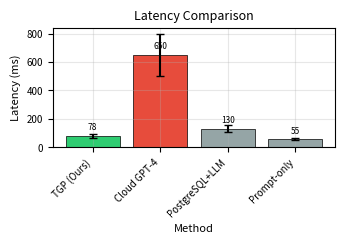

Source code (Python):
"""
Visualization utilities for TGP experiments.

Generates publication-quality figures for IEEE VTC2026-Spring paper.
"""

import json
from pathlib import Path
from typing import Dict, List, Optional, Any, Tuple
import numpy as np

try:
    import matplotlib.pyplot as plt
    import matplotlib.patches as mpatches
    from matplotlib.ticker import MaxNLocator
    MATPLOTLIB_AVAILABLE = True
except ImportError:
    MATPLOTLIB_AVAILABLE = False
    print("Warning: matplotlib not installed. Visualization disabled.")

try:
    import seaborn as sns
    SEABORN_AVAILABLE = True
except ImportError:
    SEABORN_AVAILABLE = False


# IEEE conference style settings
IEEE_STYLE = {
    "figure.figsize": (3.5, 2.5),  # Single column width
    "font.size": 8,
    "axes.labelsize": 8,
    "axes.titlesize": 9,
    "xtick.labelsize": 7,
    "ytick.labelsize": 7,
    "legend.fontsize": 7,
    "figure.dpi": 300,
    "savefig.dpi": 300,
    "savefig.format": "pdf",
    "axes.grid": True,
    "grid.alpha": 0.3,
}

# Color palette (colorblind-friendly)
COLORS = {
    "tgp": "#2ecc71",      # Green - our method
    "cloud": "#e74c3c",    # Red - cloud baselines
    "local": "#3498db",    # Blue - local baselines
    "ablation": "#9b59b6", # Purple - ablation variants
    "baseline": "#95a5a6", # Gray - other baselines
}


def setup_style():
    """Apply IEEE publication style."""
    if MATPLOTLIB_AVAILABLE:
        plt.rcParams.update(IEEE_STYLE)
        if SEABORN_AVAILABLE:
            sns.set_palette("colorblind")


def plot_latency_comparison(
    results: Dict[str, Dict[str, float]],
    output_path: Optional[str] = None,
    title: str = "Latency Comparison"
) -> Optional[Any]:
    """
    Plot latency comparison bar chart.

    Args:
        results: Dict mapping method name to {"mean_ms": x, "std_ms": y}
        output_path: Path to save figure
        title: Plot title

    Returns:
        matplotlib figure or None
    """
    if not MATPLOTLIB_AVAILABLE:
        return None

    setup_style()
    fig, ax = plt.subplots(figsize=(3.5, 2.5))

    methods = list(results.keys())
    means = [results[m].get("mean_ms", 0) for m in methods]
    stds = [results[m].get("std_ms", 0) for m in methods]

    # Color based on method type
    colors = []
    for m in methods:
        if "tgp" in m.lower() or "ours" in m.lower():
            colors.append(COLORS["tgp"])
        elif "cloud" in m.lower() or "gpt" in m.lower() or "claude" in m.lower():
            colors.append(COLORS["cloud"])
        else:
            colors.append(COLORS["baseline"])

    x = np.arange(len(methods))
    bars = ax.bar(x, means, yerr=stds, capsize=3, color=colors, edgecolor="black", linewidth=0.5)

    ax.set_ylabel("Latency (ms)")
    ax.set_xlabel("Method")
    ax.set_title(title)
    ax.set_xticks(x)
    ax.set_xticklabels(methods, rotation=45, ha="right")

    # Add value labels on bars
    for bar, mean in zip(bars, means):
        height = bar.get_height()
        ax.annotate(f"{mean:.0f}",
                    xy=(bar.get_x() + bar.get_width() / 2, height),
                    xytext=(0, 3),
                    textcoords="offset points",
                    ha="center", va="bottom", fontsize=6)

    plt.tight_layout()

    if output_path:
        Path(output_path).parent.mkdir(parents=True, exist_ok=True)
        plt.savefig(output_path, bbox_inches="tight")
        print(f"Saved to {output_path}")

    return fig


def plot_accuracy_comparison(
    results: Dict[str, Dict[str, float]],
    metrics: List[str] = ["accuracy", "f1"],
    output_path: Optional[str] = None,
    title: str = "Accuracy Comparison"
) -> Optional[Any]:
    """
    Plot accuracy/F1 comparison grouped bar chart.

    Args:
        results: Dict mapping method to metric values
        metrics: List of metrics to plot
        output_path: Path to save figure
        title: Plot title

    Returns:
        matplotlib figure or None
    """
    if not MATPLOTLIB_AVAILABLE:
        return None

    setup_style()
    fig, ax = plt.subplots(figsize=(4.5, 2.5))

    methods = list(results.keys())
    n_methods = len(methods)
    n_metrics = len(metrics)

    x = np.arange(n_methods)
    width = 0.8 / n_metrics

    for i, metric in enumerate(metrics):
        values = [results[m].get(metric, 0) for m in methods]
        offset = (i - n_metrics / 2 + 0.5) * width
        ax.bar(x + offset, values, width, label=metric.upper())

    ax.set_ylabel("Score")
    ax.set_xlabel("Method")
    ax.set_title(title)
    ax.set_xticks(x)
    ax.set_xticklabels(methods, rotation=45, ha="right")
    ax.set_ylim(0, 1.05)
    ax.legend(loc="lower right")

    plt.tight_layout()

    if output_path:
        Path(output_path).parent.mkdir(parents=True, exist_ok=True)
        plt.savefig(output_path, bbox_inches="tight")

    return fig


def plot_ablation_study(
    results: Dict[str, Dict[str, float]],
    baseline_key: str = "full_system",
    output_path: Optional[str] = None,
    title: str = "Ablation Study"
) -> Optional[Any]:
    """
    Plot ablation study showing contribution of each component.

    Args:
        results: Dict mapping config name to metrics
        baseline_key: Key for full system baseline
        output_path: Path to save figure
        title: Plot title

    Returns:
        matplotlib figure or None
    """
    if not MATPLOTLIB_AVAILABLE:
        return None

    setup_style()
    fig, axes = plt.subplots(1, 2, figsize=(7, 2.5))

    configs = [k for k in results.keys() if k != baseline_key]
    baseline = results.get(baseline_key, {})

    # Latency subplot
    ax1 = axes[0]
    latencies = [results[c].get("latency_ms", 0) for c in configs]
    baseline_lat = baseline.get("latency_ms", 80)

    colors = [COLORS["ablation"] if lat > baseline_lat * 1.1 else COLORS["tgp"] for lat in latencies]
    ax1.barh(configs, latencies, color=colors, edgecolor="black", linewidth=0.5)
    ax1.axvline(baseline_lat, color=COLORS["tgp"], linestyle="--", label=f"Full ({baseline_lat:.0f}ms)")
    ax1.set_xlabel("Latency (ms)")
    ax1.set_title("Latency Impact")
    ax1.legend(fontsize=6)

    # Accuracy subplot
    ax2 = axes[1]
    accuracies = [results[c].get("accuracy", 0) for c in configs]
    baseline_acc = baseline.get("accuracy", 0.95)

    colors = [COLORS["ablation"] if acc < baseline_acc * 0.9 else COLORS["tgp"] for acc in accuracies]
    ax2.barh(configs, accuracies, color=colors, edgecolor="black", linewidth=0.5)
    ax2.axvline(baseline_acc, color=COLORS["tgp"], linestyle="--", label=f"Full ({baseline_acc:.0%})")
    ax2.set_xlabel("Accuracy")
    ax2.set_xlim(0, 1)
    ax2.set_title("Accuracy Impact")
    ax2.legend(fontsize=6)

    plt.suptitle(title, fontsize=10)
    plt.tight_layout()

    if output_path:
        Path(output_path).parent.mkdir(parents=True, exist_ok=True)
        plt.savefig(output_path, bbox_inches="tight")

    return fig


def plot_staleness_roc(
    fpr: List[float],
    tpr: List[float],
    auc: float,
    output_path: Optional[str] = None,
    title: str = "Staleness Detection ROC"
) -> Optional[Any]:
    """
    Plot ROC curve for staleness detection.

    Args:
        fpr: False positive rates
        tpr: True positive rates
        auc: Area under curve
        output_path: Path to save figure
        title: Plot title

    Returns:
        matplotlib figure or None
    """
    if not MATPLOTLIB_AVAILABLE:
        return None

    setup_style()
    fig, ax = plt.subplots(figsize=(3.5, 3))

    ax.plot(fpr, tpr, color=COLORS["tgp"], lw=2, label=f"TGP (AUC={auc:.3f})")
    ax.plot([0, 1], [0, 1], color="gray", linestyle="--", lw=1, label="Random")

    ax.set_xlim(0, 1)
    ax.set_ylim(0, 1.05)
    ax.set_xlabel("False Positive Rate")
    ax.set_ylabel("True Positive Rate")
    ax.set_title(title)
    ax.legend(loc="lower right")

    plt.tight_layout()

    if output_path:
        Path(output_path).parent.mkdir(parents=True, exist_ok=True)
        plt.savefig(output_path, bbox_inches="tight")

    return fig


def plot_scalability(
    sensor_counts: List[int],
    latencies: Dict[str, List[float]],
    output_path: Optional[str] = None,
    title: str = "Scalability Analysis"
) -> Optional[Any]:
    """
    Plot latency vs. number of sensors.

    Args:
        sensor_counts: X-axis values (number of sensors)
        latencies: Dict mapping method to list of latencies
        output_path: Path to save figure
        title: Plot title

    Returns:
        matplotlib figure or None
    """
    if not MATPLOTLIB_AVAILABLE:
        return None

    setup_style()
    fig, ax = plt.subplots(figsize=(3.5, 2.5))

    for method, lats in latencies.items():
        color = COLORS["tgp"] if "tgp" in method.lower() else COLORS["baseline"]
        marker = "o" if "tgp" in method.lower() else "s"
        ax.plot(sensor_counts, lats, marker=marker, color=color, label=method, linewidth=1.5)

    ax.set_xlabel("Number of Sensors")
    ax.set_ylabel("Latency (ms)")
    ax.set_title(title)
    ax.legend()
    ax.xaxis.set_major_locator(MaxNLocator(integer=True))

    plt.tight_layout()

    if output_path:
        Path(output_path).parent.mkdir(parents=True, exist_ok=True)
        plt.savefig(output_path, bbox_inches="tight")

    return fig


def generate_latex_table(
    results: Dict[str, Dict[str, float]],
    metrics: List[str],
    caption: str = "Experimental Results",
    label: str = "tab:results"
) -> str:
    """
    Generate LaTeX table from results.

    Args:
        results: Dict mapping method to metrics
        metrics: List of metric names to include
        caption: Table caption
        label: LaTeX label

    Returns:
        LaTeX table string
    """
    methods = list(results.keys())

    # Build header
    header = "Method & " + " & ".join(m.replace("_", " ").title() for m in metrics) + " \\\\"

    # Build rows
    rows = []
    for method in methods:
        values = []
        for metric in metrics:
            val = results[method].get(metric, 0)
            if isinstance(val, float):
                if "accuracy" in metric or "f1" in metric:
                    values.append(f"{val:.2%}")
                elif "ms" in metric or "latency" in metric:
                    values.append(f"{val:.1f}")
                else:
                    values.append(f"{val:.2f}")
            else:
                values.append(str(val))
        rows.append(f"{method} & " + " & ".join(values) + " \\\\")

    table = f"""\\begin{{table}}[htbp]
\\centering
\\caption{{{caption}}}
\\label{{{label}}}
\\begin{{tabular}}{{l{'c' * len(metrics)}}}
\\toprule
{header}
\\midrule
{chr(10).join(rows)}
\\bottomrule
\\end{{tabular}}
\\end{{table}}"""

    return table


def save_all_figures(
    results: Dict[str, Any],
    output_dir: str = "output/figures"
) -> List[str]:
    """
    Generate and save all figures for paper.

    Args:
        results: Experiment results dict
        output_dir: Output directory

    Returns:
        List of saved file paths
    """
    output_dir = Path(output_dir)
    output_dir.mkdir(parents=True, exist_ok=True)
    saved = []

    # Latency comparison
    if "latency" in results:
        path = output_dir / "fig_latency.pdf"
        plot_latency_comparison(results["latency"], str(path))
        saved.append(str(path))

    # Accuracy comparison
    if "accuracy" in results:
        path = output_dir / "fig_accuracy.pdf"
        plot_accuracy_comparison(results["accuracy"], output_path=str(path))
        saved.append(str(path))

    # Ablation study
    if "ablation" in results:
        path = output_dir / "fig_ablation.pdf"
        plot_ablation_study(results["ablation"], output_path=str(path))
        saved.append(str(path))

    # Scalability
    if "scalability" in results:
        path = output_dir / "fig_scalability.pdf"
        data = results["scalability"]
        plot_scalability(
            data.get("sensor_counts", []),
            data.get("latencies", {}),
            output_path=str(path)
        )
        saved.append(str(path))

    return saved


if __name__ == "__main__":
    # Test visualizations
    print("Testing visualization module...")

    if not MATPLOTLIB_AVAILABLE:
        print("Matplotlib not available. Skipping tests.")
    else:
        # Test latency comparison
        test_results = {
            "TGP (Ours)": {"mean_ms": 78, "std_ms": 12},
            "Cloud GPT-4": {"mean_ms": 650, "std_ms": 150},
            "PostgreSQL+LLM": {"mean_ms": 130, "std_ms": 25},
            "Prompt-only": {"mean_ms": 55, "std_ms": 8}
        }

        fig = plot_latency_comparison(test_results, title="Latency Comparison")
        plt.show()

        # Generate LaTeX table
        latex = generate_latex_table(
            test_results,
            ["mean_ms", "std_ms"],
            caption="Latency Results",
            label="tab:latency"
        )
        print("\nGenerated LaTeX:")
        print(latex)
